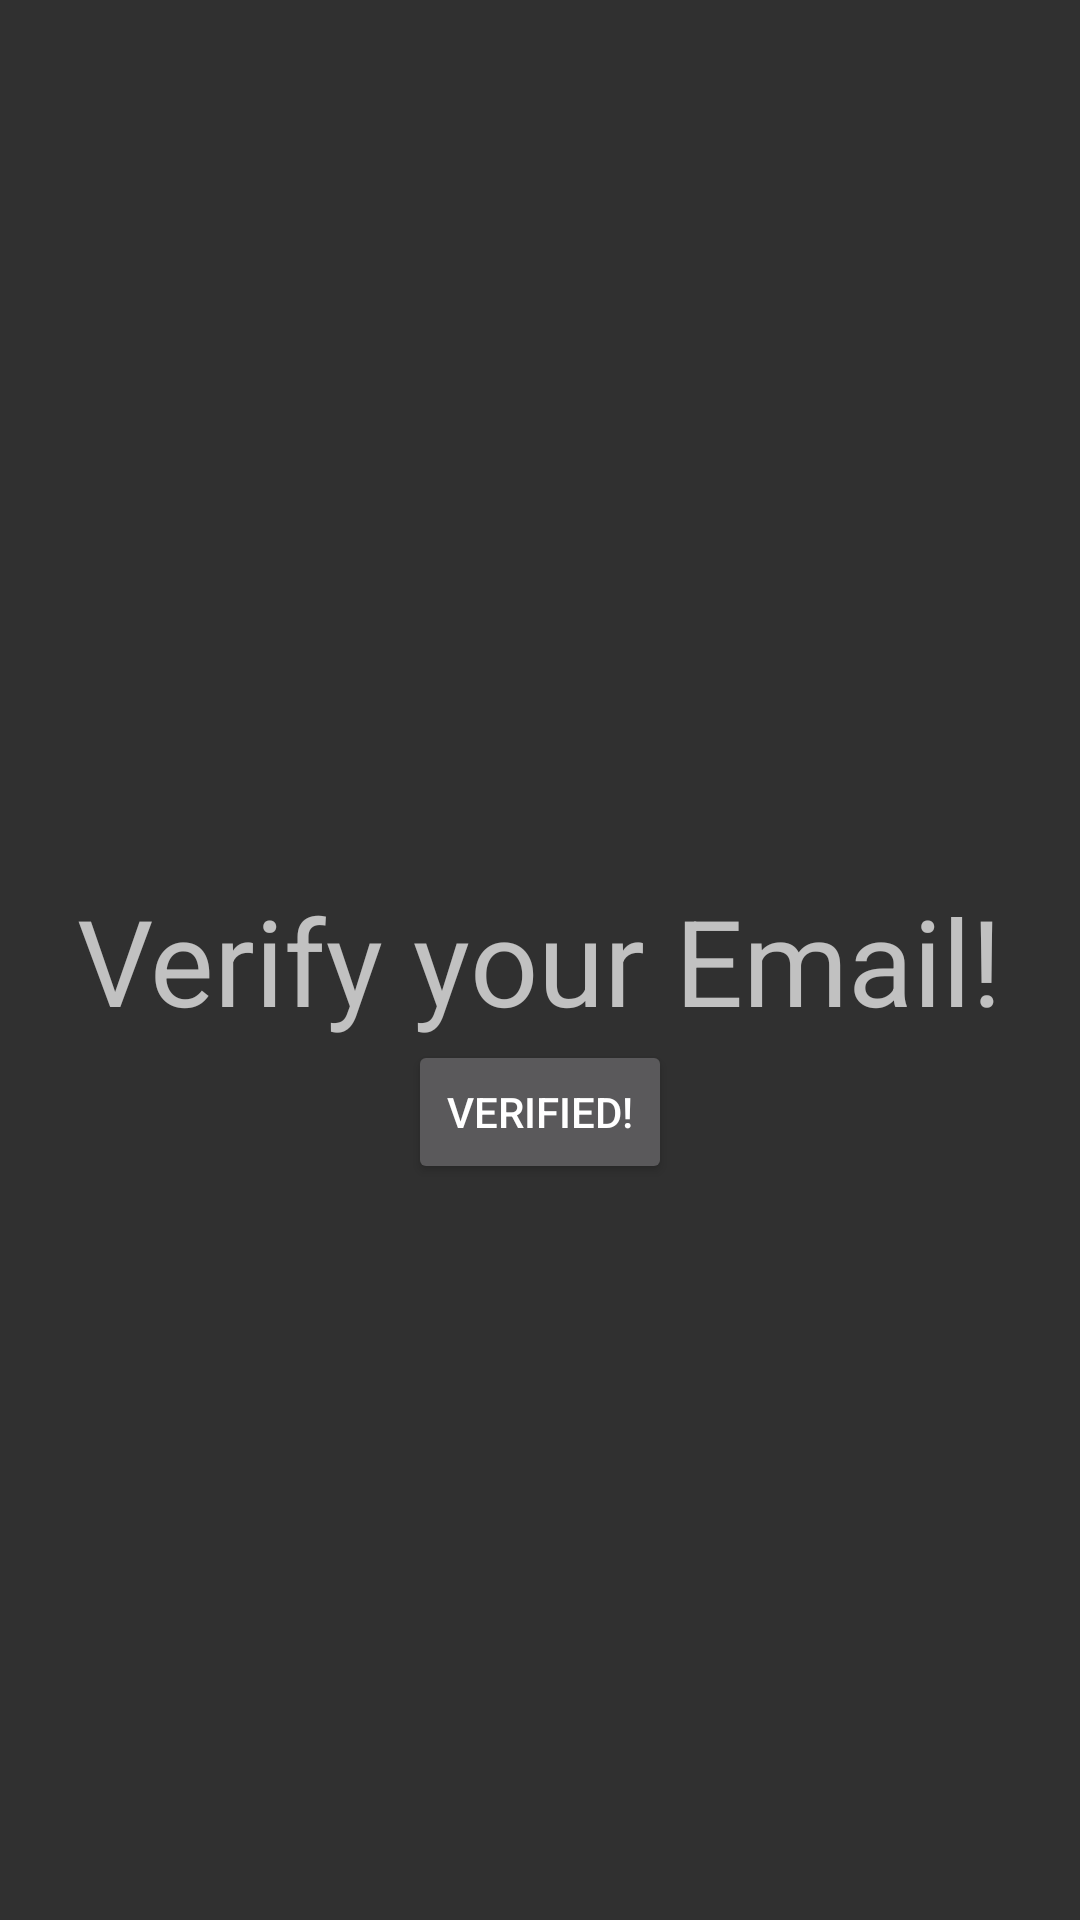

Android layout source for this screen:
<!-- AndroidManifest.xml: application theme AppTheme -->
<!-- res/layout/activity_email_verified.xml -->
<RelativeLayout xmlns:android="http://schemas.android.com/apk/res/android"
    xmlns:tools="http://schemas.android.com/tools" android:layout_width="match_parent"
    android:layout_height="match_parent" android:paddingLeft="@dimen/activity_horizontal_margin"
    android:paddingRight="@dimen/activity_horizontal_margin"
    android:paddingTop="@dimen/activity_vertical_margin"
    android:paddingBottom="@dimen/activity_vertical_margin"
    tools:context="om.ratemybathroo.ratemybathroom.EmailVerifiedActivity">

    <TextView android:text="Verify your Email!" android:layout_width="wrap_content"
        android:layout_height="wrap_content"
        android:layout_centerHorizontal="true"
        android:layout_centerVertical="true"
        android:textSize="40dp"
        android:id="@+id/tv_verify"
        />

    <Button
        android:layout_width="wrap_content"
        android:layout_height="wrap_content"
        android:layout_below="@+id/tv_verify"
        android:layout_centerHorizontal="true"
        android:text="VERIFIED!"
        android:onClick="verified"/>


</RelativeLayout>
<!-- resources referenced by this layout -->
<resources>
  <style name="AppTheme" parent="android:Theme.Holo">
  
       </style>
</resources>
